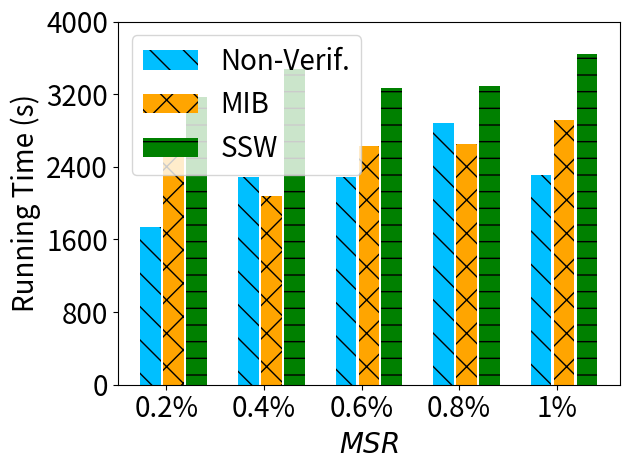

Recreate this plot in Python.
import matplotlib.pyplot as plt
import numpy as np

# [redacted]
labels = ['0.2%', '0.4%', '0.6%', '0.8%', '1%']
unl_fr = [275 , 275, 275, 275, 275]

non_verif = [1742.2731, 2291.8496, 2289.2007, 2880.0186, 2306.1193  ]

mib = [2620.0867, 2076.5004, 2627.6681, 2647.6866, 2918.34283 ]

vmu = [3170.1757, 3472.900, 3263.9359, 3294.394 , 3639.12423]

x = np.arange(len(labels))  # the label locations
width = 0.6  # the width of the bars
# no_noise = np.around(no_noise,0)
# samping = np.around(samping,0)
# ldp = np.around(ldp,0)


plt.figure()
#plt.subplots(figsize=(8, 5.3))
#plt.bar(x - width / 2 - width / 8 + width / 8, unl_fr, width=0.168, label='Retrain', color='dodgerblue', hatch='/')
#plt.bar(x - width / 2 - width / 8 + width / 8, unl_vbr, width=0.168, label='VBU', color='orange', hatch='\\')
plt.bar(x - width / 8 - width / 7,   non_verif, width=0.21168, label='Non-Verif.', color='deepskyblue', hatch='\\') #unl_vib, width=0.168, label='MCFU$_{w}$', color='palegreen', hatch='/')
plt.bar(x + width / 8, mib, width=0.21168, label='MIB', color='orange', hatch='x')
plt.bar(x + width / 2 - width / 8 + width / 7, vmu, width=0.21168, label='SSW', color='g', hatch='-')


# plt.bar(x - width / 2.5 ,  unl_vbr, width=width/3, label='VBU', color='orange', hatch='\\')
# plt.bar(x,unl_self_r, width=width/3, label='RFU-SS', color='g', hatch='x')
# plt.bar(x + width / 2.5,  unl_hess_r, width=width/3, label='HBU', color='tomato', hatch='-')


# Add some text for labels, title and custom x-axis tick labels, etc.
plt.ylabel('Running Time (s)', fontsize=20)
# ax.set_title('Performance of Different Users n')
plt.xticks(x, labels, fontsize=20)
# ax.set_xticklabels(labels,fontsize=15)

my_y_ticks = np.arange(0, 4002, 800)
plt.yticks(my_y_ticks, fontsize=20)
# ax.set_yticklabels(my_y_ticks,fontsize=15)

plt.legend(loc='upper left', fontsize=20)
plt.xlabel('$\it{MSR}$' ,fontsize=20)
# ax.bar_label(rects1, padding=1)
# ax.bar_label(rects2, padding=3)
# ax.bar_label(rects3, padding=3)

plt.tight_layout()

plt.rcParams['figure.figsize'] = (2.0, 1)
plt.rcParams['image.interpolation'] = 'nearest'
plt.rcParams['figure.subplot.left'] = 0.11
plt.rcParams['figure.subplot.bottom'] = 0.08
plt.rcParams['figure.subplot.right'] = 0.977
plt.rcParams['figure.subplot.top'] = 0.969
plt.savefig('cifar10_rt_msr_bar.pdf', format='pdf', dpi=200)
plt.show()
